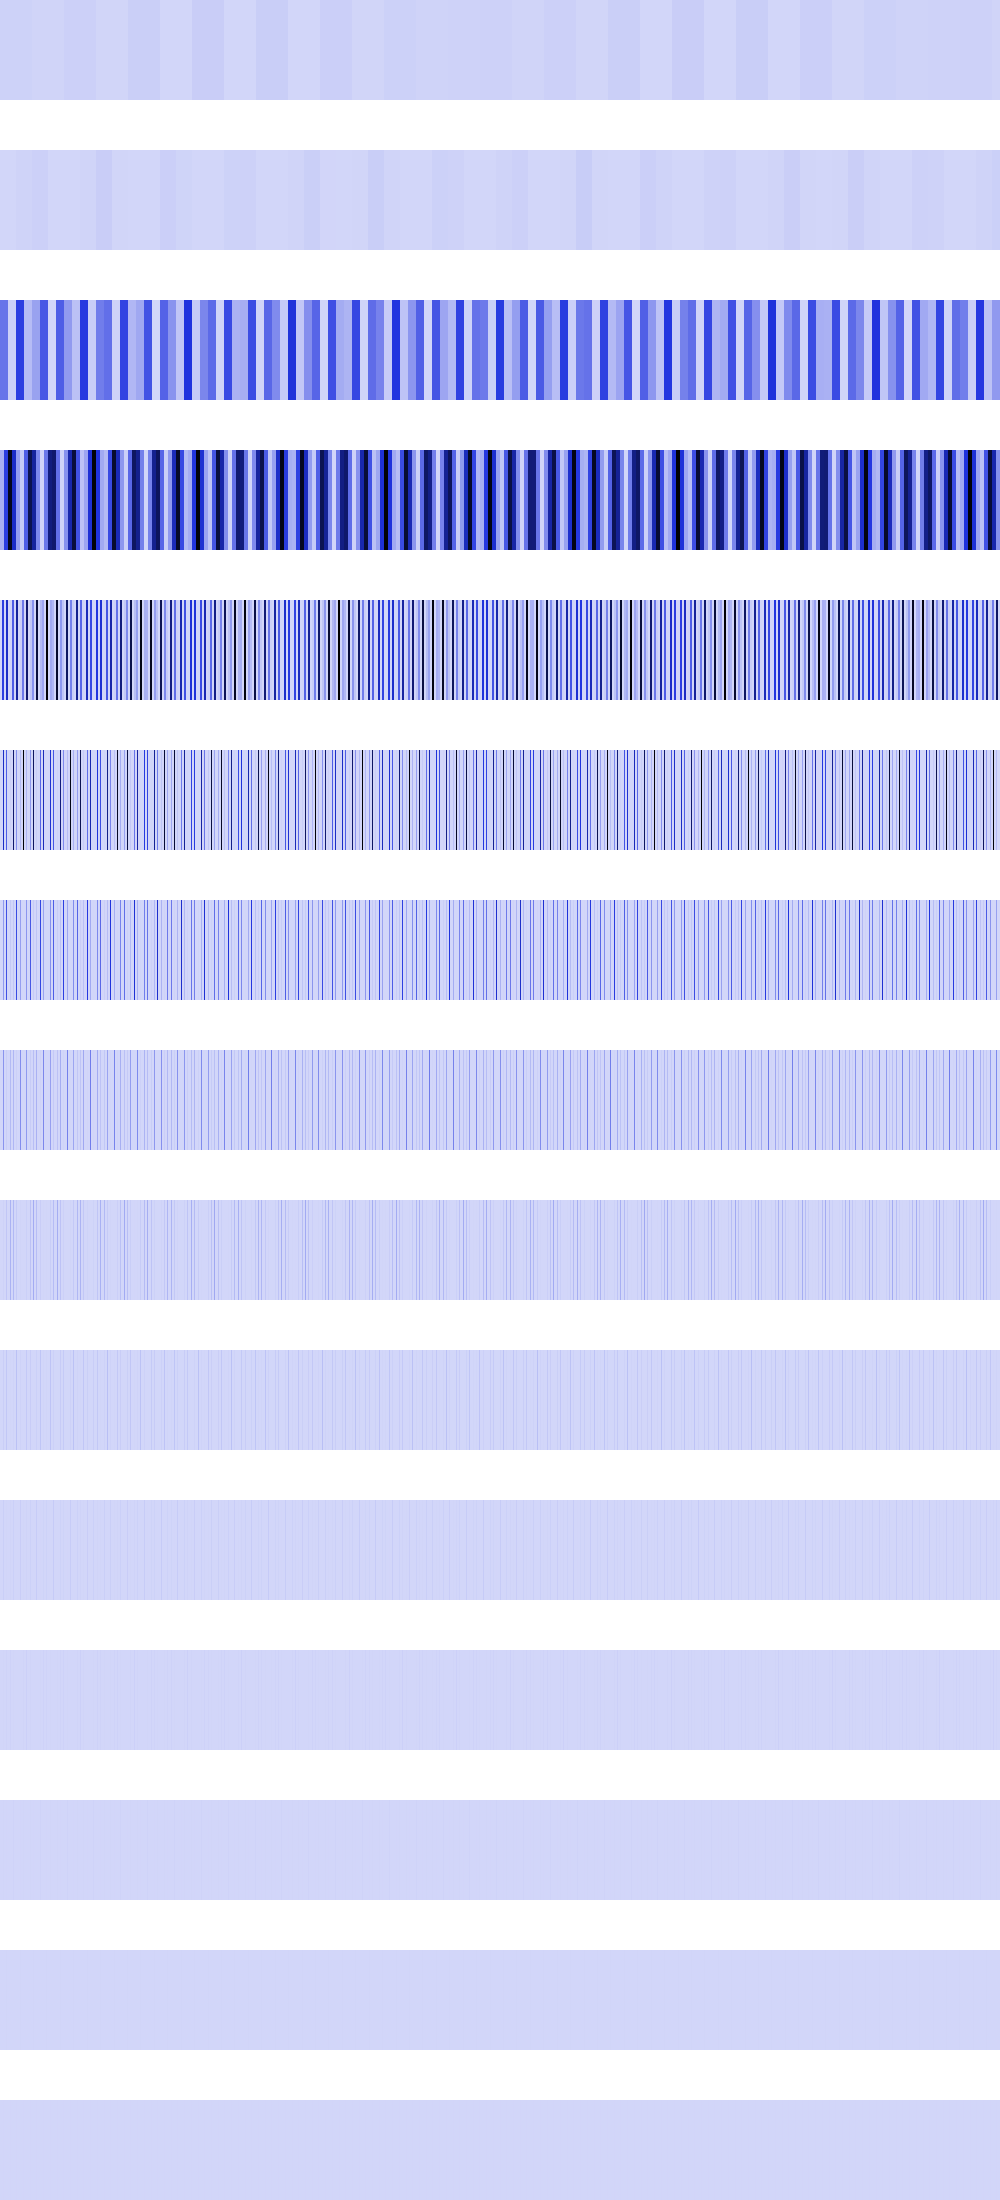

Values plotted in this chart, from the file beside it:
13468751, 13468751, 13468751, 13468751, 13468751, 13468751, 13468751, 13468751, 13468751, 13468751, 13468751, 13468751, 13468751, 13468751, 13468751, 13468751, 13468751, 13468751, 13468751, 13468751, 13468751, 13468751, 13468751, 13468751
0, 0, 0, 0, 0, 0, 0, 0, 0, 0, 0, 0, 0, 0, 0, 0, 10265601, 10265601, 10265601, 10265601, 10265601, 10265601, 10265601, 10265601
287372416, 287372416, 287372416, 287372416, 287372416, 287372416, 287372416, 287372416, 17106696, 17106696, 17106696, 17106696, 17106696, 17106696, 17106696, 17106696, 444701984, 444701984, 444701984, 444701984, 444701984, 444701984, 444701984, 444701984
111175496, 111175496, 111175496, 111175496, 444701984, 444701984, 444701984, 444701984, 1000590208, 1000590208, 1000590208, 1000590208, 545686528, 545686528, 545686528, 545686528, 164249616, 164249616, 164249616, 164249616, 35999776, 35999776, 35999776, 35999776
0, 0, 444701984, 444701984, 0, 0, 545686528, 545686528, 0, 0, 5161984, 5161984, 354037888, 354037888, 0, 0, 656998464, 656998464, 0, 0, 20647936, 20647936, 273707136, 273707136
0, 0, 0, 545686528, 0, 0, 354037888, 0, 0, 0, 20647936, 0, 0, 778633216, 0, 0, 203687248, 0, 0, 0, 82591744, 0, 0, 1052884928
0, 0, 0, 177020928, 0, 0, 389316608, 0, 0, 0, 41295872, 0, 0, 47316992, 0, 0, 407377216, 0, 0, 0, 165183488, 0, 0, 204800
0, 0, 0, 194658304, 0, 0, 23658496, 0, 0, 0, 82591744, 0, 0, 94633984, 0, 0, 17842176, 0, 0, 0, 212926464, 0, 0, 409600
0, 0, 0, 11829248, 0, 0, 47316992, 0, 0, 0, 106463232, 0, 0, 88604672, 0, 0, 35684352, 0, 0, 0, 6422528, 0, 0, 819200
0, 0, 0, 23658496, 0, 0, 44302336, 0, 0, 0, 3211264, 0, 0, 9437184, 0, 0, 62980096, 0, 0, 0, 12845056, 0, 0, 1638400
0, 0, 0, 22151168, 0, 0, 4718592, 0, 0, 0, 6422528, 0, 0, 18874368, 0, 0, 131072, 0, 0, 0, 25690112, 0, 0, 3276800
0, 0, 0, 2359296, 0, 0, 9437184, 0, 0, 0, 12845056, 0, 0, 4194304, 0, 0, 262144, 0, 0, 0, 1048576, 0, 0, 6553600
0, 0, 0, 4718592, 0, 0, 2097152, 0, 0, 0, 524288, 0, 0, 8388608, 0, 0, 524288, 0, 0, 0, 2097152, 0, 0, 4718592
0, 0, 0, 1048576, 0, 0, 4194304, 0, 0, 0, 1048576, 0, 0, 0, 0, 0, 1048576, 0, 0, 0, 4194304, 0, 0, 1048576
0, 0, 0, 2097152, 0, 0, 0, 0, 0, 0, 2097152, 0, 0, 0, 0, 0, 2097152, 0, 0, 0, 0, 0, 0, 2097152
